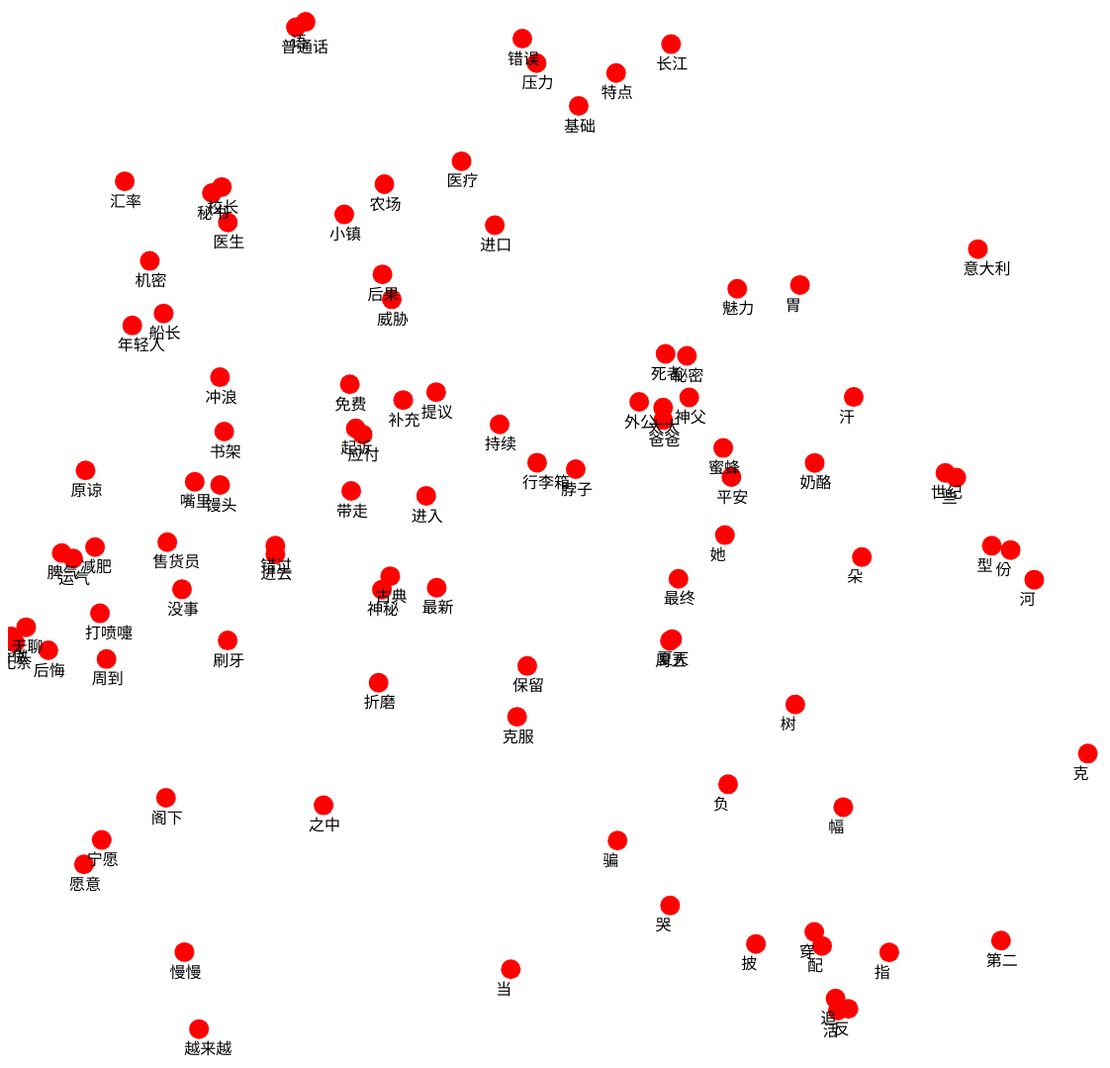
D3 v3 page, settled after 480 driven frames (8 s of simulated time); the page loaded 1 data file(s).


//d3.select("button").on("click", function() {
	var panel = d3.select("svg");
	d3.csv("embeddingsCSV.csv", function(error, data) {
	  panel.selectAll("circle").data(data.slice(0,100)).enter().append("circle").attr("cx", function(d) {return (d.X * 50) + 600}).attr("r",10)
	  .attr("cy",function(d) {return (d.Y * 50) + 600}).attr("fill", "red")
	  .on("mouseover", function() {
	d3.select(this).transition().attr("r",20)}).on("mouseleave", function() {
	d3.select(this).transition().attr("r",10);
});
	  panel.selectAll("text").data(data.slice(0,100)).enter().append("text").text(function(d) {return d.Word}).attr("x", function(d) {return (d.X * 50) + 585})
	  .attr("y", function(d) {return (d.Y * 50)+ 620}).attr("dy", ".35em");
	});
//});

d3.selectAll("circle").on("mouseover", function() {
	d3.select(this).transition().attr("r",20);
});

d3.selectAll("circle").on("mouseleave", function() {
	d3.select(this).transition().attr("r",10);
});


### data: embeddingsCSV.csv
Word, X, Y
平安, 2.626, -1.321
河, 8.749, 0.7531
第二, 8.076, 8.046
反, 4.992, 9.425
世纪, 6.953, -1.406
起诉, -4.968, -2.305
基础, -0.4605, -8.819
克服, -1.707, 3.524
明确, -13.19, -1.587
份, 8.271, 0.153
蜜蜂, 2.461, -1.908
克, 9.832, 4.267
行李箱, -1.301, -1.611
错误, -1.6, -10.18
后悔, -11.18, 2.18
之中, -5.619, 5.311
活, 4.777, 9.461
校长, -7.676, -7.182
应付, -4.829, -2.181
爸爸, 1.248, -2.473
普通话, -6.178, -10.41
负, 2.56, 4.887
当, -1.834, 8.626
古典, -4.271, 0.6832
胃, 4.013, -5.202
秘密, 1.727, -3.77
后果, -4.428, -5.417
无奈, -11.86, 2.025
错过, -6.593, 0.06399
些, 7.173, -1.31
阁下, -8.804, 5.161
农场, -4.389, -7.24
减肥, -10.24, 0.09563
带走, -5.06, -1.041
汇率, -9.638, -7.297
无聊, -11.63, 1.713
语, -5.982, -10.52
意大利, 7.609, -5.927
外公, 0.7625, -2.841
朵, 5.264, 0.2971
售货员, -8.777, -0.004836
机密, -9.131, -5.688
馒头, -7.709, -1.16
神秘, -4.438, 0.9536
夏天, 1.427, 1.954
树, 3.917, 3.275
指, 5.817, 8.285
太太, 1.245, -2.723
嘴里, -8.223, -1.225
骄傲, -11.94, 1.902
脖子, -0.5213, -1.48
持续, -2.061, -2.385
保留, -1.501, 2.497
最终, 1.556, 0.7357
书架, -7.627, -2.241
脾气, -10.91, 0.2147
越来越, -8.137, 9.833
运气, -10.68, 0.326
哭, 1.388, 7.337
穿, 4.302, 7.869
... 3,853 more rows